Labelled photos from "mudra_dataset", an image-classification folder in GovindRangappa/mudra-jetson-deploy. The possible labels are: alapadma, ardhachandra, ardhapataka, kapittha, mayura, musti, pataka, shikhara, tripataka.

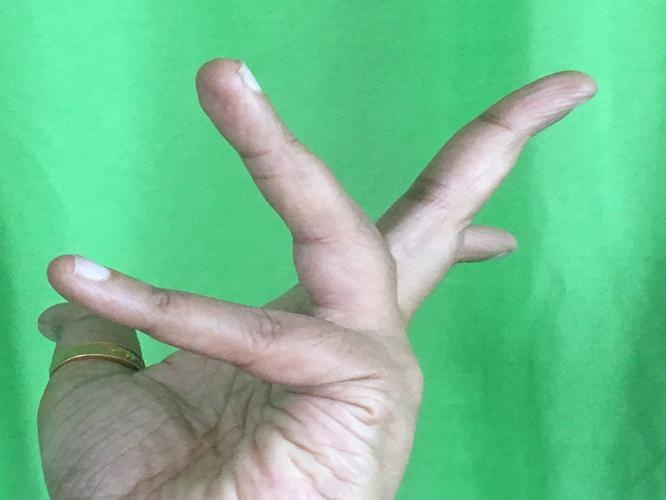
Label: alapadma

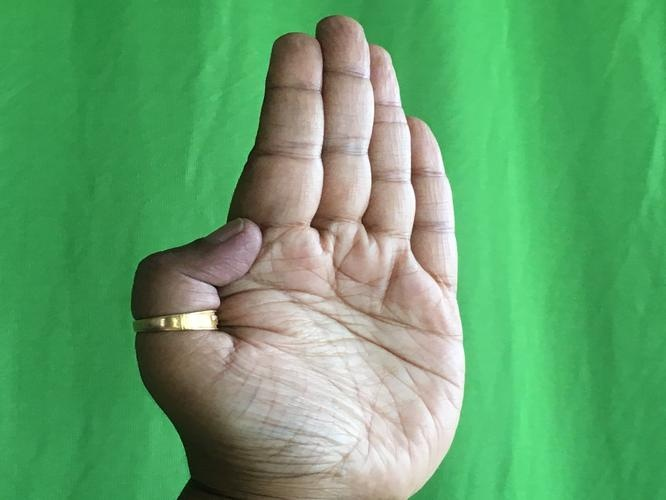
Label: pataka

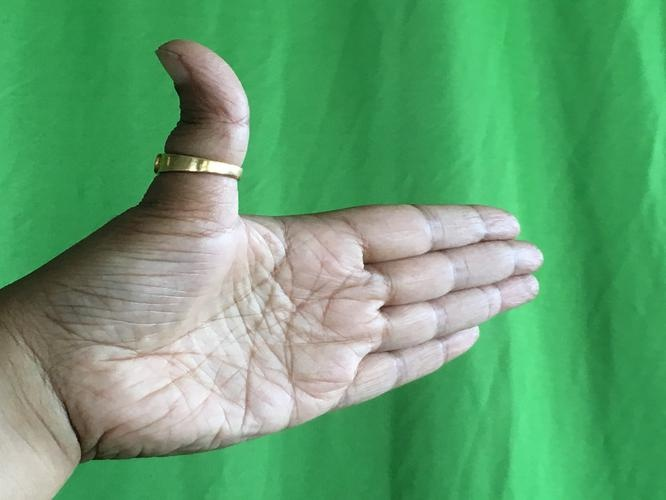
Label: ardhachandra

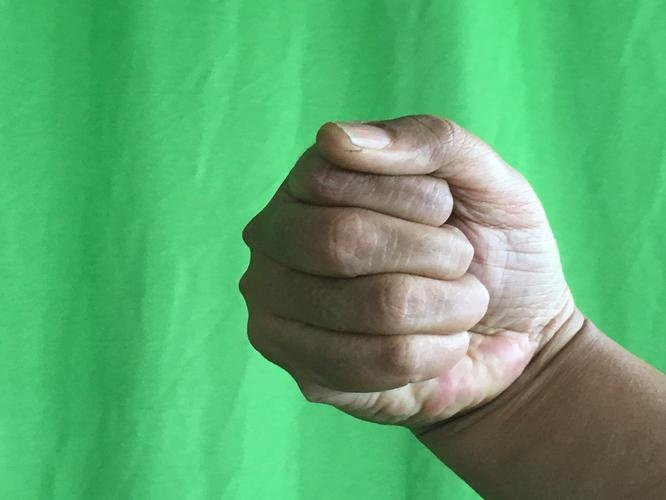
Label: musti

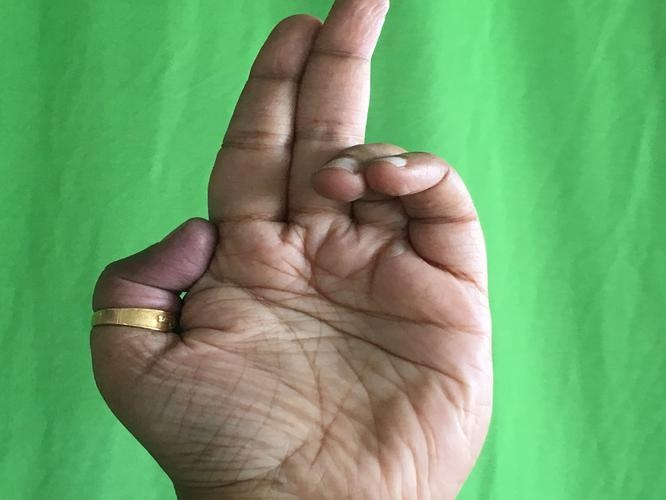
Label: ardhapataka

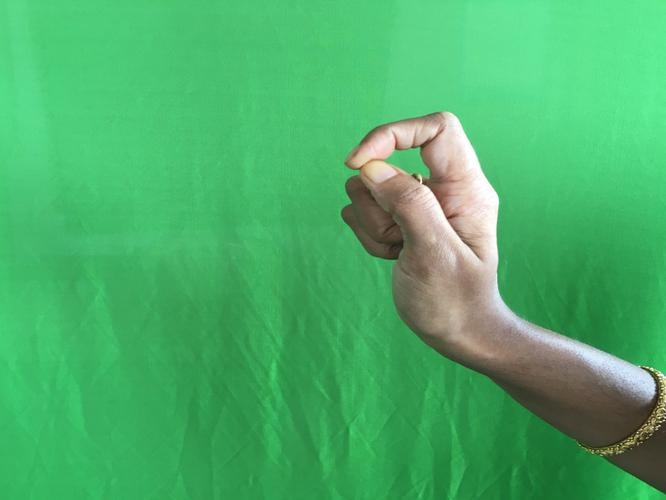
Label: kapittha
